Photos from the image-classification dataset "LAMIACEAE-DATASET" in the GitHub repository jow9wachirawit/LamiaceaeClassify. Its 3 classes are: hairy basil, sweet basil, thai basil.

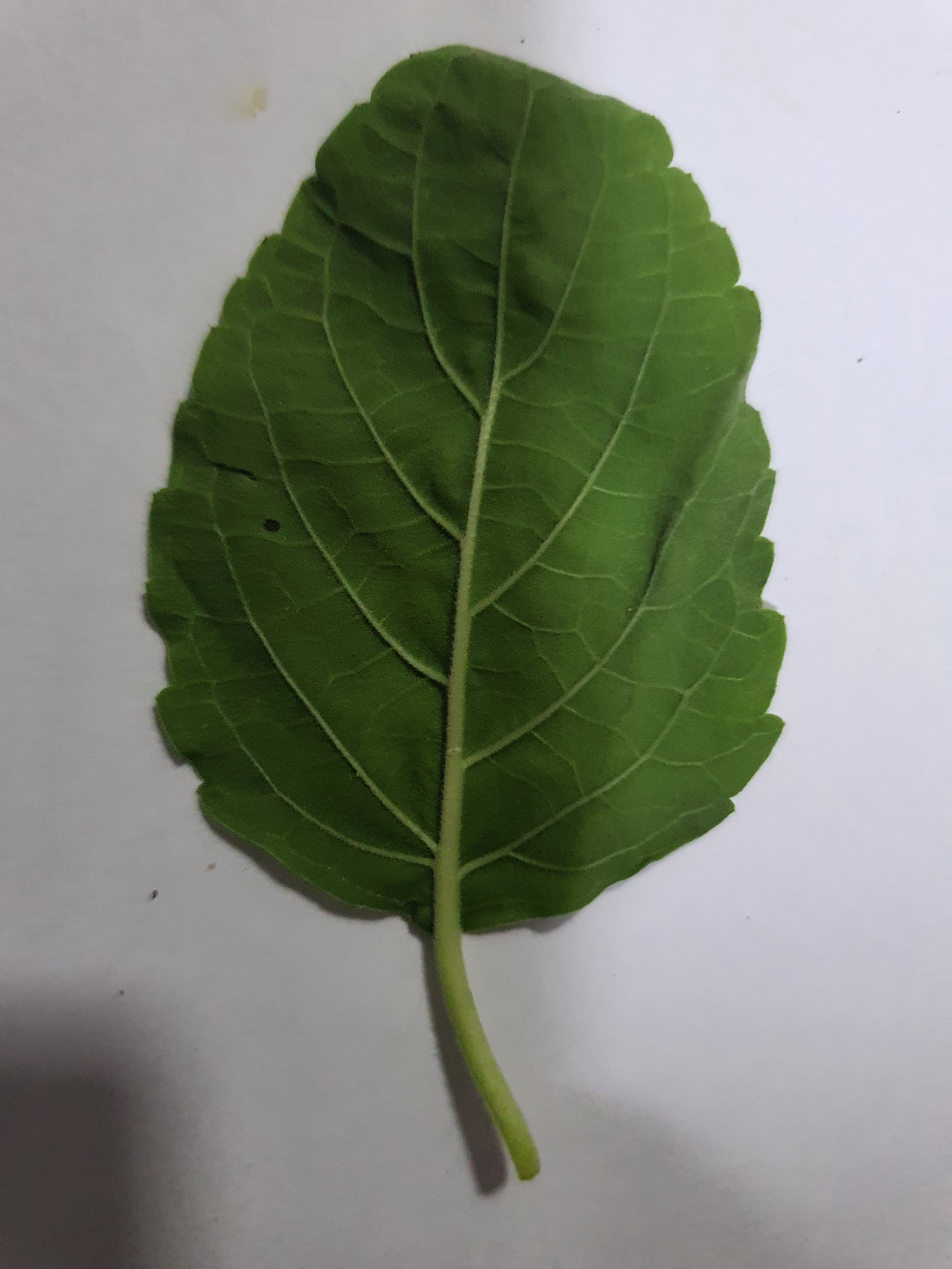
Label: sweet basil

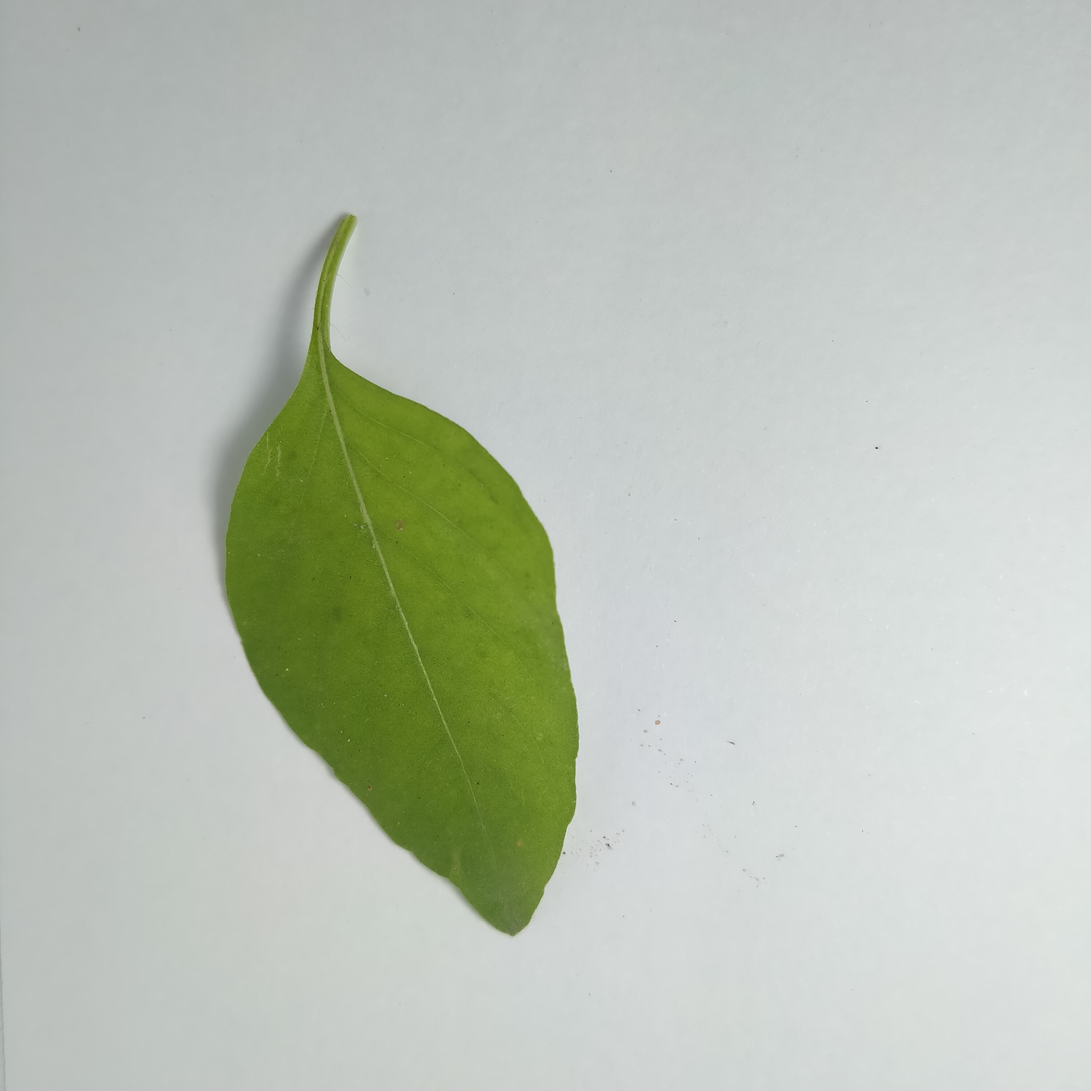
Label: hairy basil

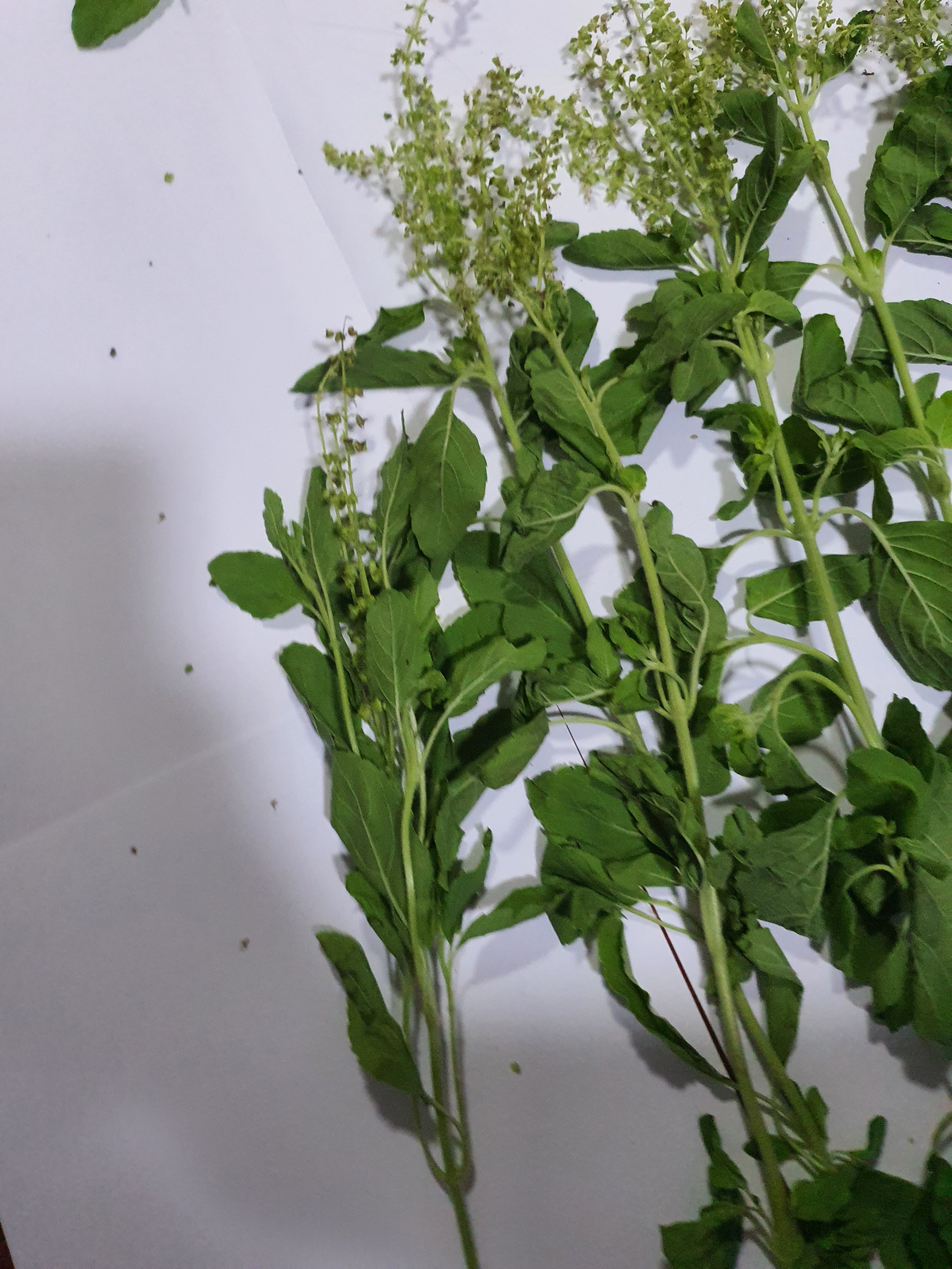
Label: sweet basil

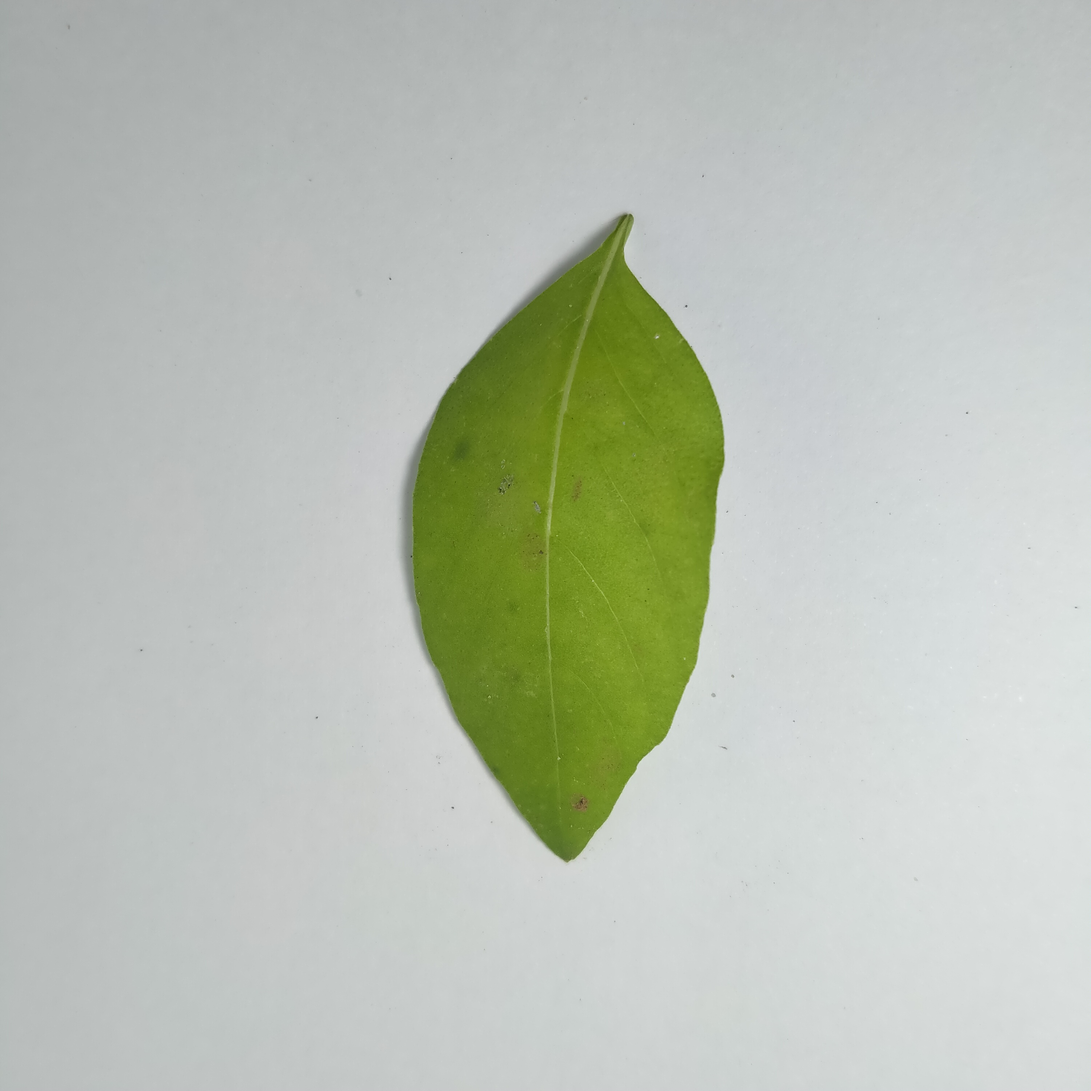
Label: hairy basil

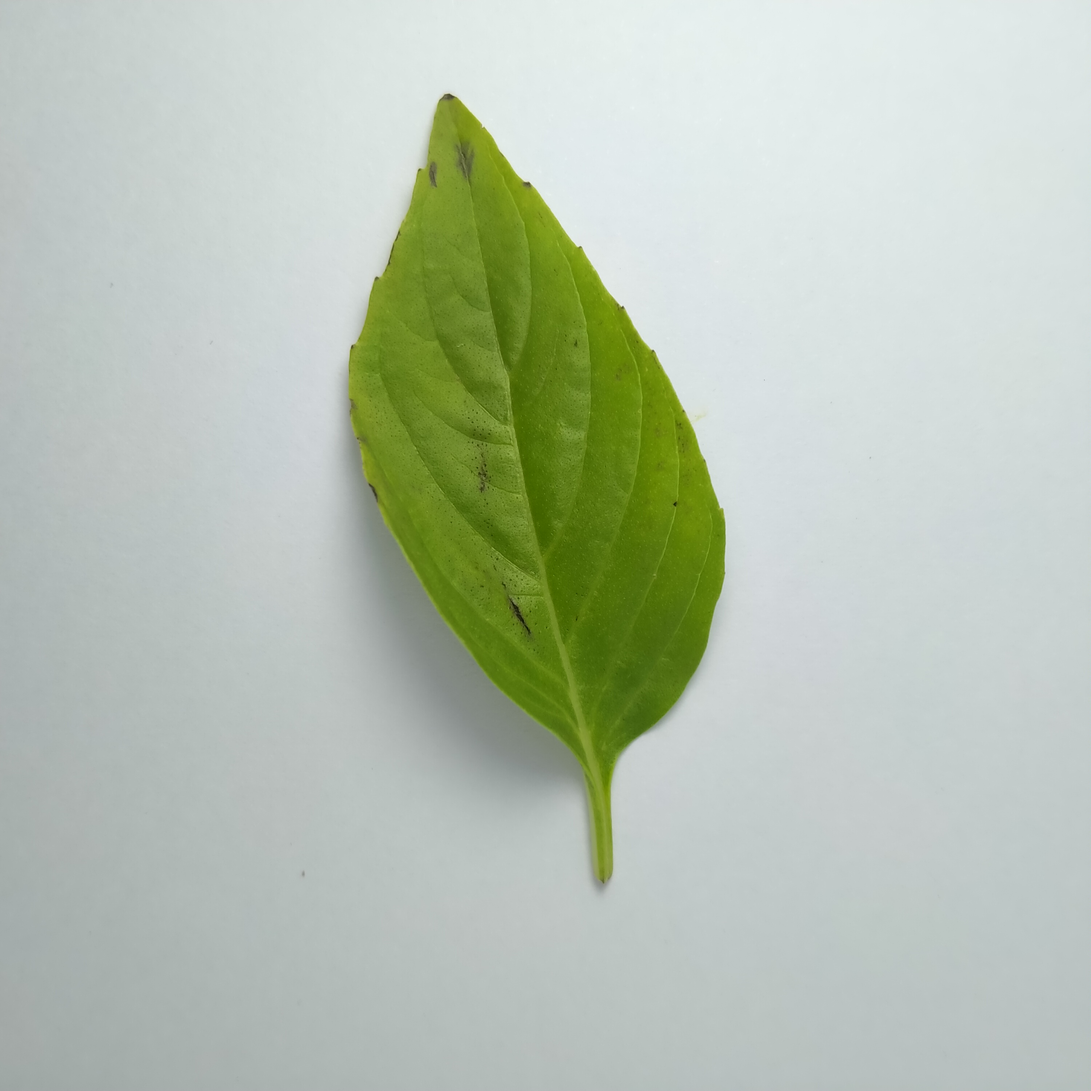
Label: thai basil

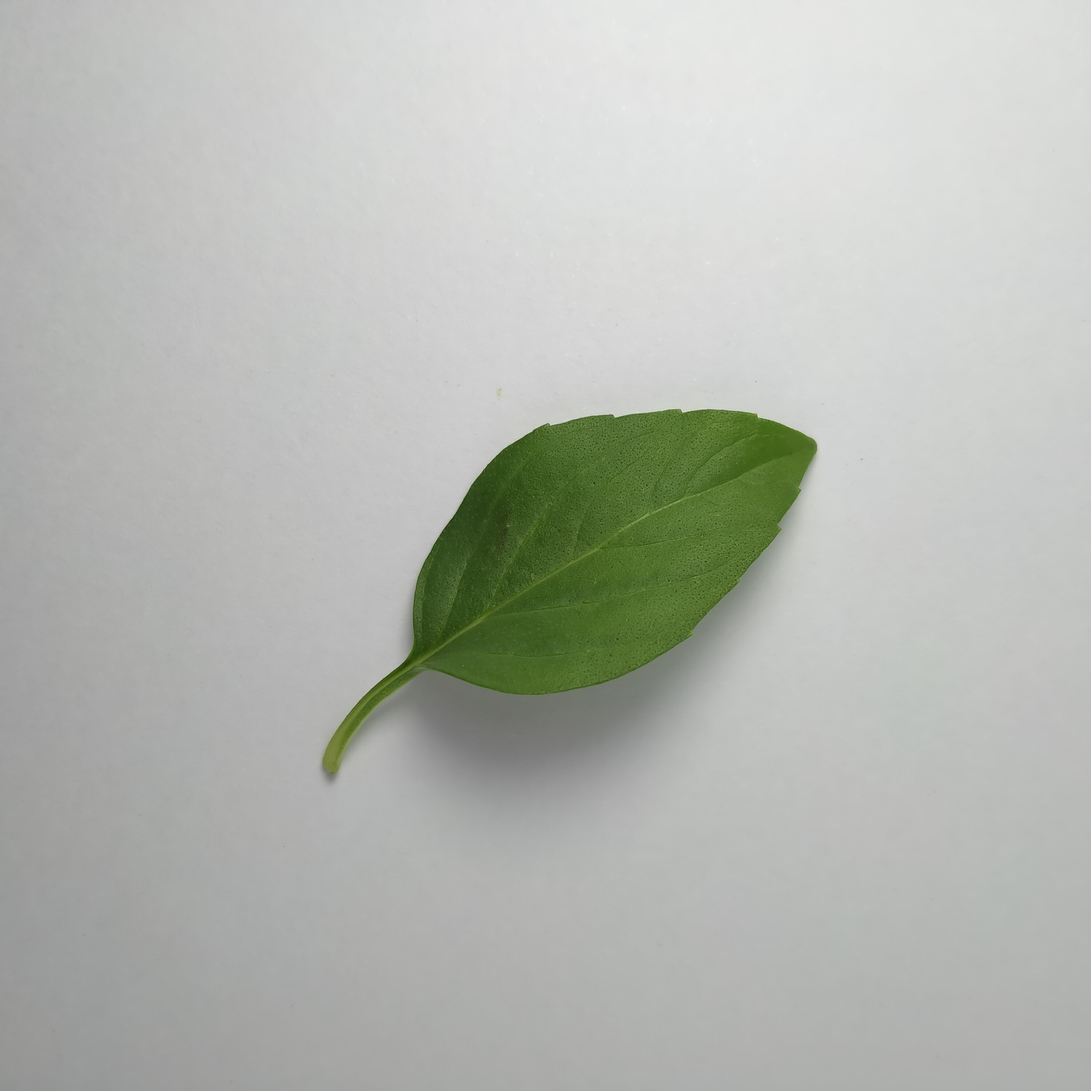
Label: thai basil
